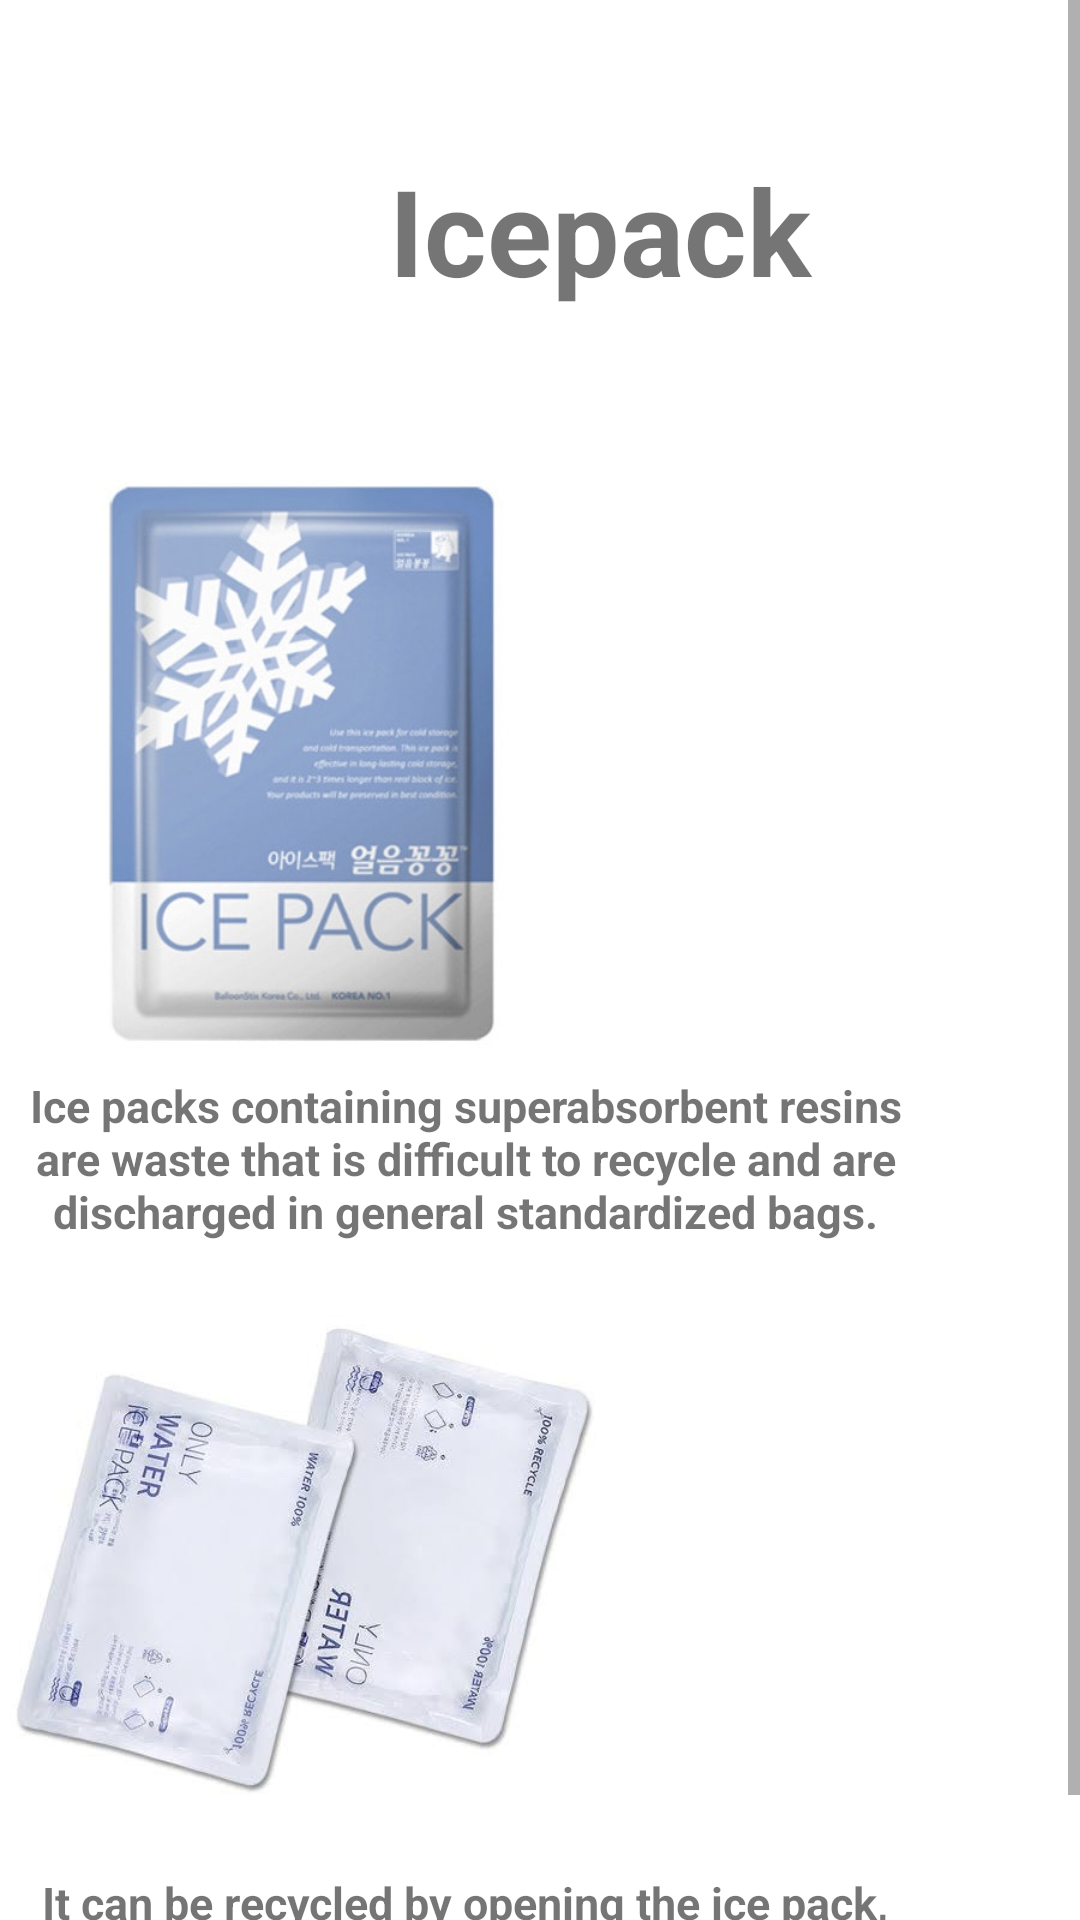

The Android layout XML behind this screen, and the referenced resources:
<!-- AndroidManifest.xml: application theme Theme.Cycleye -->
<!-- res/layout/activity_icepack.xml -->
<?xml version="1.0" encoding="utf-8"?>
<ScrollView xmlns:android="http://schemas.android.com/apk/res/android"
    android:layout_width="match_parent"
    android:layout_height="match_parent"
    android:orientation="vertical"
    android:gravity="center_horizontal">

    <LinearLayout
        android:layout_width="match_parent"
        android:layout_height="wrap_content"
        android:orientation="vertical">

        <TextView
            android:gravity="center_horizontal"
            android:layout_width="300dp"
            android:layout_height="wrap_content"
            android:layout_margin="50dp"
            android:text="Icepack"
            android:textSize="40sp"
            android:textStyle="bold" />

        <ImageView
            android:gravity="center_horizontal"
            android:layout_width="200dp"
            android:layout_height="200dp"
            android:src="@drawable/icepackbasic"
            />

        <TextView
            android:gravity="center_horizontal"
            android:layout_width="300dp"
            android:layout_height="wrap_content"
            android:layout_margin="5dp"
            android:text="Ice packs containing superabsorbent resins are waste that is difficult to recycle and are discharged in general standardized bags."
            android:textSize="15sp"
            android:textStyle="bold" />


        <ImageView
            android:gravity="center_horizontal"
            android:layout_width="200dp"
            android:layout_height="200dp"
            android:src="@drawable/watericepack"
            />

        <TextView
            android:gravity="center_horizontal"
            android:layout_width="300dp"
            android:layout_height="wrap_content"
            android:layout_margin="5dp"
            android:text="It can be recycled by opening the ice pack, emptying the contents, and discharging the vinyl on the outside cleanly."
            android:textSize="15sp"
            android:textStyle="bold" />


    </LinearLayout>
</ScrollView>
<!-- resources referenced by this layout -->
<resources>
  <!-- drawable icepackbasic: jpg bitmap (drawable, 43606 bytes) -->
  <!-- drawable watericepack: jpg bitmap (drawable, 35939 bytes) -->
  <style name="Theme.Cycleye" parent="Theme.MaterialComponents.DayNight.DarkActionBar">
          
          <item name="colorPrimary">@color/purple_500</item>
          <item name="colorPrimaryVariant">@color/purple_700</item>
          <item name="colorOnPrimary">@color/white</item>
          
          <item name="colorSecondary">@color/teal_200</item>
          <item name="colorSecondaryVariant">@color/teal_700</item>
          <item name="colorOnSecondary">@color/black</item>
          
          <item name="android:statusBarColor">?attr/colorPrimaryVariant</item>
          
      </style>
  <!-- not gathered from this repository: default colours our renderer supplied (Android Studio template values) -->
  <color name="purple_500">#FF6200EE</color>
  <color name="purple_700">#FF3700B3</color>
  <color name="teal_200">#FF03DAC5</color>
  <color name="teal_700">#FF018786</color>
  <color name="black">#FF000000</color>
  <color name="white">#FFFFFFFF</color>
</resources>
